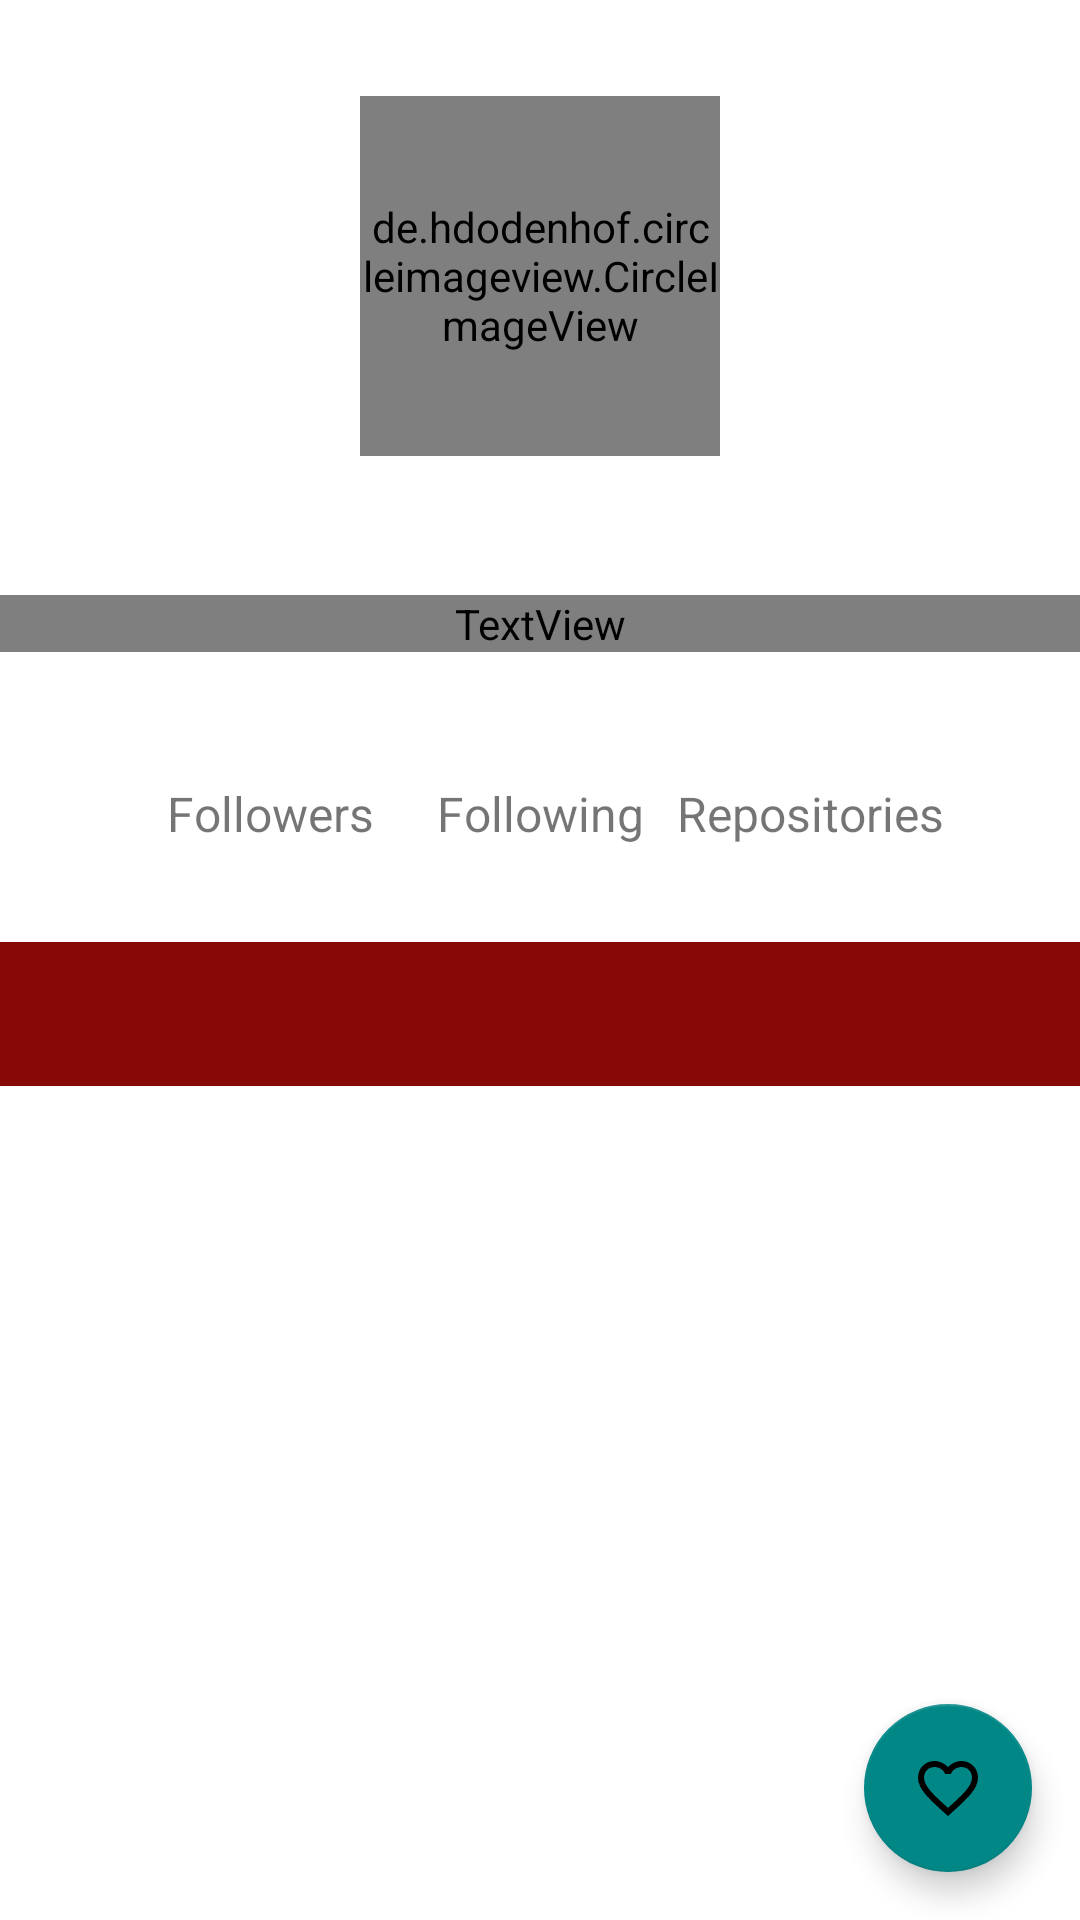

Android layout source for this screen:
<!-- AndroidManifest.xml: application theme Theme.GitHubApp -->
<!-- res/layout/activity_detail_user.xml -->
<?xml version="1.0" encoding="utf-8"?>
<androidx.constraintlayout.widget.ConstraintLayout xmlns:android="http://schemas.android.com/apk/res/android"
    xmlns:app="http://schemas.android.com/apk/res-auto"
    xmlns:tools="http://schemas.android.com/tools"
    android:layout_width="match_parent"
    android:layout_height="match_parent"
    tools:context=".ui.detailuser.DetailUserActivity">

    <de.hdodenhof.circleimageview.CircleImageView
        android:id="@+id/img_photo"
        android:layout_width="120dp"
        android:layout_height="120dp"
        android:layout_marginTop="32dp"
        app:civ_border_width="2dp"
        app:layout_constraintEnd_toEndOf="parent"
        app:layout_constraintStart_toStartOf="parent"
        app:layout_constraintTop_toTopOf="parent"
        tools:src="@tools:sample/avatars" />

    <TextView
        android:id="@+id/tv_name"
        android:layout_width="0dp"
        android:layout_height="wrap_content"
        android:layout_marginTop="12dp"
        android:gravity="center"
        android:textColor="?attr/colorControlActivated"
        android:textSize="24sp"
        android:textStyle="bold"
        app:layout_constraintEnd_toEndOf="parent"
        app:layout_constraintStart_toStartOf="parent"
        app:layout_constraintTop_toBottomOf="@+id/img_photo"
        tools:text="@string/name" />

    <TextView
        android:id="@+id/tv_username"
        android:layout_width="0dp"
        android:layout_height="wrap_content"
        android:layout_marginTop="2dp"
        android:gravity="center"
        android:textSize="16sp"
        android:textColor="?attr/colorOnTertiary"
        app:layout_constraintEnd_toEndOf="parent"
        app:layout_constraintStart_toStartOf="parent"
        app:layout_constraintTop_toBottomOf="@+id/tv_name"
        tools:text="@string/username" />

    <TextView
        android:id="@+id/tv_followers"
        android:layout_width="wrap_content"
        android:layout_height="wrap_content"
        android:layout_marginTop="16dp"
        android:textColor="?attr/colorOnSecondary"
        android:textSize="20sp"
        app:layout_constraintEnd_toStartOf="@+id/tv_following"
        app:layout_constraintStart_toStartOf="parent"
        app:layout_constraintTop_toBottomOf="@id/tv_username"
        tools:text="0" />


    <TextView
        android:layout_width="wrap_content"
        android:layout_height="wrap_content"
        android:text="@string/followers"
        android:textSize="16sp"
        app:layout_constraintEnd_toEndOf="@id/tv_followers"
        app:layout_constraintStart_toStartOf="@+id/tv_followers"
        app:layout_constraintTop_toBottomOf="@id/tv_followers" />

    <TextView
        android:id="@+id/tv_following"
        android:layout_width="wrap_content"
        android:layout_height="wrap_content"
        android:textColor="?attr/colorOnSecondary"
        android:textSize="20sp"
        app:layout_constraintEnd_toEndOf="parent"
        app:layout_constraintStart_toStartOf="parent"
        app:layout_constraintTop_toTopOf="@id/tv_followers"
        tools:text="0" />

    <TextView
        android:id="@+id/textView2"
        android:layout_width="wrap_content"
        android:layout_height="wrap_content"
        android:text="@string/following"
        android:textSize="16sp"
        app:layout_constraintEnd_toEndOf="@+id/tv_following"
        app:layout_constraintStart_toStartOf="@+id/tv_following"
        app:layout_constraintTop_toBottomOf="@id/tv_following" />

    <TextView
        android:id="@+id/tv_repository"
        android:layout_width="wrap_content"
        android:layout_height="wrap_content"
        android:textColor="?attr/colorOnSecondary"
        android:textSize="20sp"
        app:layout_constraintEnd_toEndOf="parent"
        app:layout_constraintStart_toEndOf="@+id/tv_following"
        app:layout_constraintTop_toTopOf="@id/tv_followers"
        tools:text="0" />

    <TextView
        android:layout_width="wrap_content"
        android:layout_height="wrap_content"
        android:text="@string/repositories"
        android:textSize="16sp"
        app:layout_constraintEnd_toEndOf="@+id/tv_repository"
        app:layout_constraintStart_toStartOf="@+id/tv_repository"
        app:layout_constraintTop_toBottomOf="@id/tv_repository" />


    <ProgressBar
        android:id="@+id/progress_bar"
        style="?android:attr/progressBarStyle"
        android:layout_width="wrap_content"
        android:layout_height="wrap_content"
        android:visibility="gone"
        app:layout_constraintBottom_toTopOf="@id/tabs"
        app:layout_constraintEnd_toEndOf="parent"
        app:layout_constraintStart_toStartOf="parent"
        app:layout_constraintTop_toTopOf="parent"
        tools:visibility="visible" />

    <com.google.android.material.tabs.TabLayout
        android:id="@+id/tabs"
        android:layout_width="match_parent"
        android:layout_height="wrap_content"
        android:layout_marginTop="32dp"
        android:background="?attr/colorPrimary"
        app:layout_constraintEnd_toEndOf="parent"
        app:layout_constraintStart_toStartOf="parent"
        app:layout_constraintTop_toBottomOf="@+id/textView2"
        app:tabIndicatorColor="@android:color/white"
        app:tabIndicatorHeight="4dp"
        app:tabTextColor="@android:color/white" />

    <androidx.viewpager2.widget.ViewPager2
        android:id="@+id/view_pager"
        android:layout_width="match_parent"
        android:layout_height="0dp"
        app:layout_constraintBottom_toBottomOf="parent"
        app:layout_constraintEnd_toEndOf="parent"
        app:layout_constraintStart_toStartOf="parent"
        app:layout_constraintTop_toBottomOf="@id/tabs" />


    <com.google.android.material.floatingactionbutton.FloatingActionButton
        android:id="@+id/fab_favorite"
        android:layout_width="wrap_content"
        android:layout_height="wrap_content"
        android:layout_margin="16dp"
        app:backgroundTint="?attr/colorSecondaryVariant"
        android:src="@drawable/ic_favorite_border"
        app:layout_constraintBottom_toBottomOf="parent"
        app:layout_constraintEnd_toEndOf="parent" />

</androidx.constraintlayout.widget.ConstraintLayout>
<!-- resources referenced by this layout -->
<resources>
  <!-- drawable ic_favorite_border (drawable) -->
  <vector xmlns:android="http://schemas.android.com/apk/res/android"
      android:width="40dp"
      android:height="40dp"
      android:tint="#9E9E9E"
      android:viewportWidth="24"
      android:viewportHeight="24">
      <path
          android:fillColor="@android:color/white"
          android:pathData="M16.5,3c-1.74,0 -3.41,0.81 -4.5,2.09C10.91,3.81 9.24,3 7.5,3 4.42,3 2,5.42 2,8.5c0,3.78 3.4,6.86 8.55,11.54L12,21.35l1.45,-1.32C18.6,15.36 22,12.28 22,8.5 22,5.42 19.58,3 16.5,3zM12.1,18.55l-0.1,0.1 -0.1,-0.1C7.14,14.24 4,11.39 4,8.5 4,6.5 5.5,5 7.5,5c1.54,0 3.04,0.99 3.57,2.36h1.87C13.46,5.99 14.96,5 16.5,5c2,0 3.5,1.5 3.5,3.5 0,2.89 -3.14,5.74 -7.9,10.05z" />
  </vector>
  <string name="followers">Followers</string>
  <string name="following">Following</string>
  <string name="name">Name</string>
  <string name="repositories">Repositories</string>
  <string name="username">Username</string>
  <style name="Theme.GitHubApp" parent="Theme.MaterialComponents.DayNight.DarkActionBar">
          
          <item name="colorPrimary">@color/red_dark</item>
          <item name="colorPrimaryVariant">@color/red_darker</item>
          <item name="colorOnPrimary">@color/white</item>
          
          <item name="colorSecondary">@color/teal_200</item>
          <item name="colorSecondaryVariant">@color/teal_700</item>
          <item name="colorOnSecondary">@color/black</item>
          
          <item name="android:statusBarColor" tools:targetApi="l">?attr/colorPrimaryVariant</item>
          
      </style>
  <color name="red_dark">#FF880808</color>
  <color name="red_darker">#FF380000</color>
  <color name="white">#FFFFFFFF</color>
  <color name="teal_200">#FF03DAC5</color>
  <color name="teal_700">#FF018786</color>
  <color name="black">#FF000000</color>
</resources>
